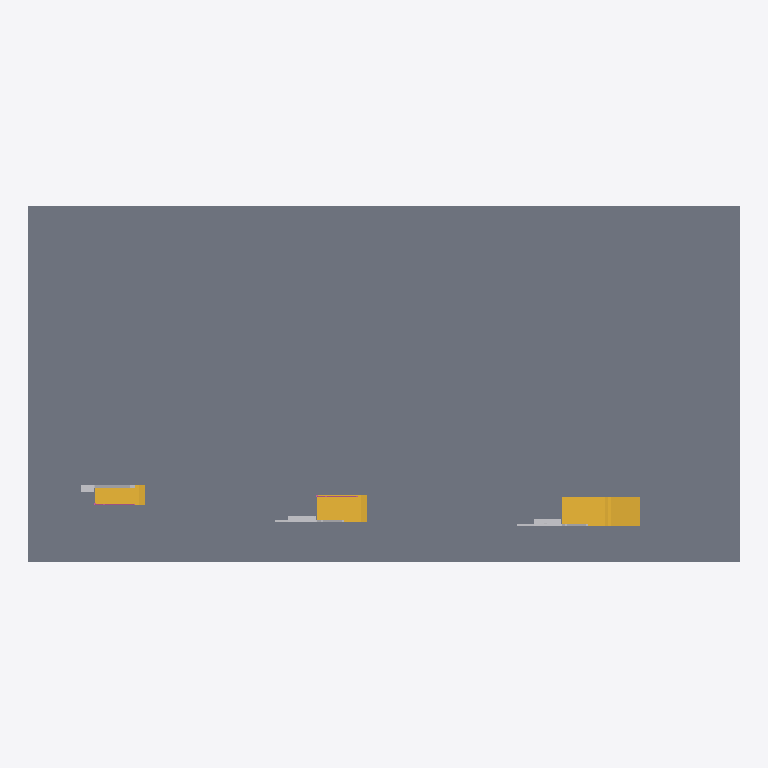
Plan cut of the same IFC building model at storey 'Level 1' (level 0.00 m, cut at 1.40 m), seen from above with north up, elements coloured by IFC class: 3 stairs (yellow), 3 other elements (light grey), 2 railings (pink), 1 slab (grey). Cut surfaces are drawn darker.
Extent 32.0 m × 16.0 m × 4.4 m (x, y, z). Storeys (2): Level 1 at 0.00 m; Level 2 at 3.00 m. Elements (10): 3 IfcStair, 3 IfcTransportElement, 2 IfcRailing, 2 IfcSlab.

HEADER;
FILE_DESCRIPTION(('ViewDefinition [CoordinationView]'),'2;1');
FILE_NAME('','2026-11-06T10:19:53',(''),(''),'IfcOpenShell 0.8.0','IfcOpenShell 0.8.0','');
FILE_SCHEMA(('IFC4'));
ENDSEC;
DATA;
#9=IFCPROJECT('3UOp5DPIPC4vCmnTQ7647j',$,'Project',$,$,$,$,(#8),#5);
#10=IFCSITE('2$cfJkkwT2oeZ$fZNE04qm',$,'Site',$,$,$,$,$,.ELEMENT.,$,$,$,$,$);
#12=IFCBUILDING('2rZu5Nqaj6FvQm7rvGZnTY',$,'Building',$,$,$,$,$,.ELEMENT.,$,$,$);
#14=IFCBUILDINGSTOREY('3nwJ5P13bAre24omM1ryBJ',$,'Level 1',$,$,$,$,$,.ELEMENT.,0.0);
#16=IFCBUILDINGSTOREY('3I80Gxa4r70AczwZ_BEpdq',$,'Level 2',$,$,#44,$,$,.ELEMENT.,3.0);
#26=IFCSLAB('3ujs6VyQH8lO3agsYO3sLD',$,$,$,$,#120,#133,$,.FLOOR.);
#39=IFCSTAIR('1m4i2Zu0zAewUm6oOSAwYh',$,$,$,$,#569,#805,$,.QUARTER_TURN_STAIR.);
#35=IFCSTAIR('2JIwogeHH8h812Kr1c0A$_',$,$,$,$,#376,#566,$,.STRAIGHT_RUN_STAIR.);
#29=IFCSTAIR('3tAXW7odL7Xg8Ij6$iLWDV',$,$,$,$,#183,#373,$,.STRAIGHT_RUN_STAIR.);
#41=IFCTRANSPORTELEMENT('1AThMe9DD99g_$XjlvfTC9',$,'Platform Stairlift',$,'INCLINEDPLATFORMLIFT',#860,#865,$,.USERDEFINED.);
#38=IFCTRANSPORTELEMENT('3nbBBh3BbCpfA4$Lxg$oPY',$,'Platform Stairlift',$,'INCLINEDPLATFORMLIFT',#850,#855,$,.USERDEFINED.);
#34=IFCTRANSPORTELEMENT('1unSUfdBjAKu1jVgwujhGj',$,'Stairlift',$,'STAIRLIFT',#840,#845,$,.USERDEFINED.);
#36=IFCRAILING('1aML$JN9X1oPIYCvh5UzNS',$,$,$,$,#1993,#3115,$,.GUARDRAIL.);
#31=IFCRAILING('2QOM05wjv45B1gneioG4bp',$,$,$,$,#868,#1990,$,.GUARDRAIL.);
ENDSEC;
